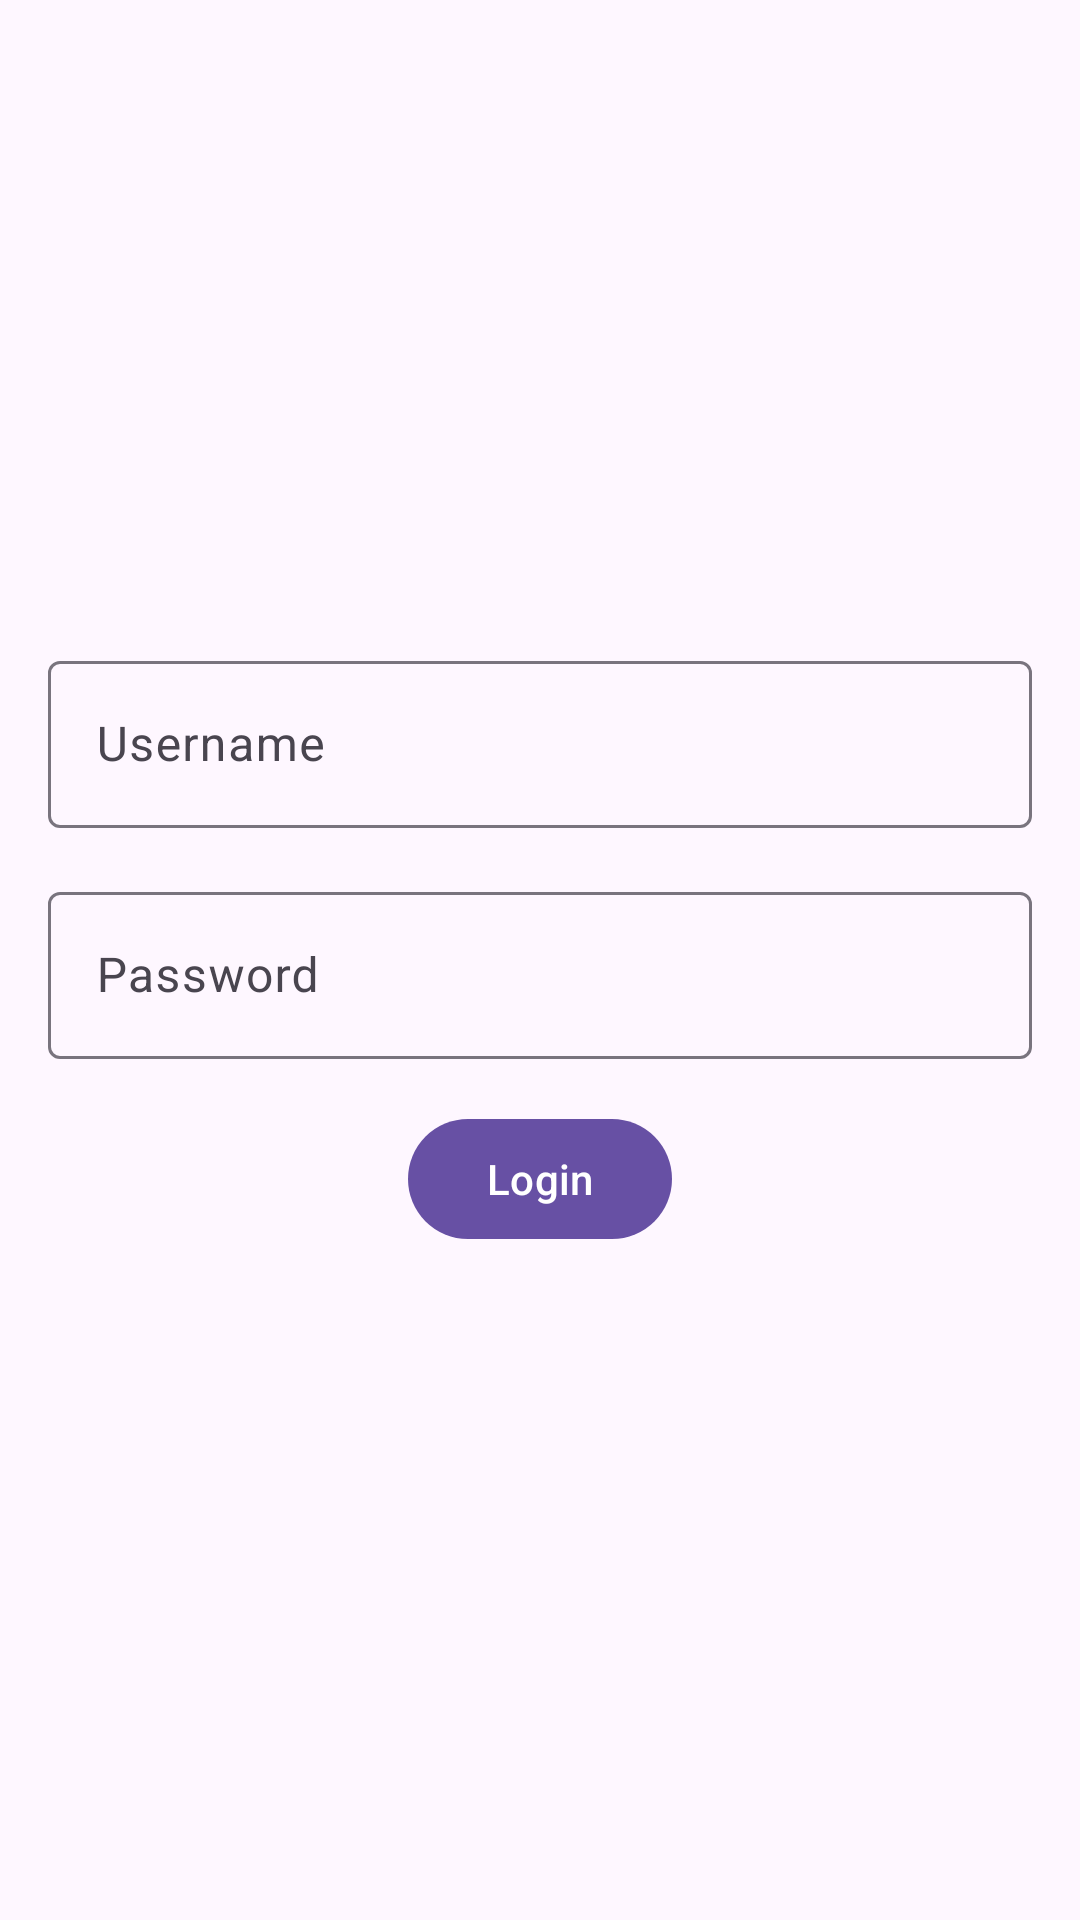

The Android layout XML behind this screen, and the referenced resources:
<!-- AndroidManifest.xml: application theme Theme.MyApplication -->
<!-- res/layout/activity_login.xml -->
<?xml version="1.0" encoding="utf-8"?>
<androidx.constraintlayout.widget.ConstraintLayout xmlns:android="http://schemas.android.com/apk/res/android"
    xmlns:app="http://schemas.android.com/apk/res-auto"
    xmlns:tools="http://schemas.android.com/tools"
    android:layout_width="match_parent"
    android:layout_height="match_parent"
    android:padding="16dp"
    android:id="@+id/parent"
    tools:context=".LoginActivity">

    <com.google.android.material.textfield.TextInputLayout
        android:id="@+id/text_input_username"
        android:layout_width="0dp"
        android:layout_height="wrap_content"
        android:hint="Username"
        app:layout_constraintStart_toStartOf="parent"
        app:layout_constraintEnd_toEndOf="parent"
        app:layout_constraintTop_toTopOf="parent"
        app:layout_constraintBottom_toTopOf="@+id/text_input_password"
        app:layout_constraintVertical_chainStyle="packed"
        android:layout_marginBottom="8dp">

        <com.google.android.material.textfield.TextInputEditText
            android:id="@+id/et_username"
            android:layout_width="match_parent"
            android:layout_height="wrap_content"
            android:inputType="text" />

    </com.google.android.material.textfield.TextInputLayout>

    <com.google.android.material.textfield.TextInputLayout
        android:id="@+id/text_input_password"
        android:layout_width="0dp"
        android:layout_height="wrap_content"
        android:hint="Password"
        app:layout_constraintStart_toStartOf="parent"
        app:layout_constraintEnd_toEndOf="parent"
        app:layout_constraintTop_toBottomOf="@+id/text_input_username"
        app:layout_constraintBottom_toTopOf="@+id/button_login"
        android:layout_marginTop="8dp"
        android:layout_marginBottom="8dp">

        <com.google.android.material.textfield.TextInputEditText
            android:id="@+id/et_password"
            android:layout_width="match_parent"
            android:layout_height="wrap_content"
            android:inputType="textPassword" />

    </com.google.android.material.textfield.TextInputLayout>

    <com.google.android.material.button.MaterialButton
        android:id="@+id/button_login"
        android:layout_width="wrap_content"
        android:layout_height="wrap_content"
        android:text="Login"
        app:layout_constraintStart_toStartOf="parent"
        app:layout_constraintEnd_toEndOf="parent"
        app:layout_constraintTop_toBottomOf="@+id/text_input_password"
        app:layout_constraintBottom_toBottomOf="parent"
        android:layout_marginTop="8dp"
        android:layout_marginBottom="8dp"/>

</androidx.constraintlayout.widget.ConstraintLayout>
<!-- resources referenced by this layout -->
<resources>
  <style name="Theme.MyApplication" parent="Base.Theme.MyApplication" />
  <style name="Base.Theme.MyApplication" parent="Theme.Material3.DayNight.NoActionBar">
          <item name="android:statusBarColor">@color/white</item>
  
          
          
      </style>
  <color name="white">#FFFFFFFF</color>
</resources>
